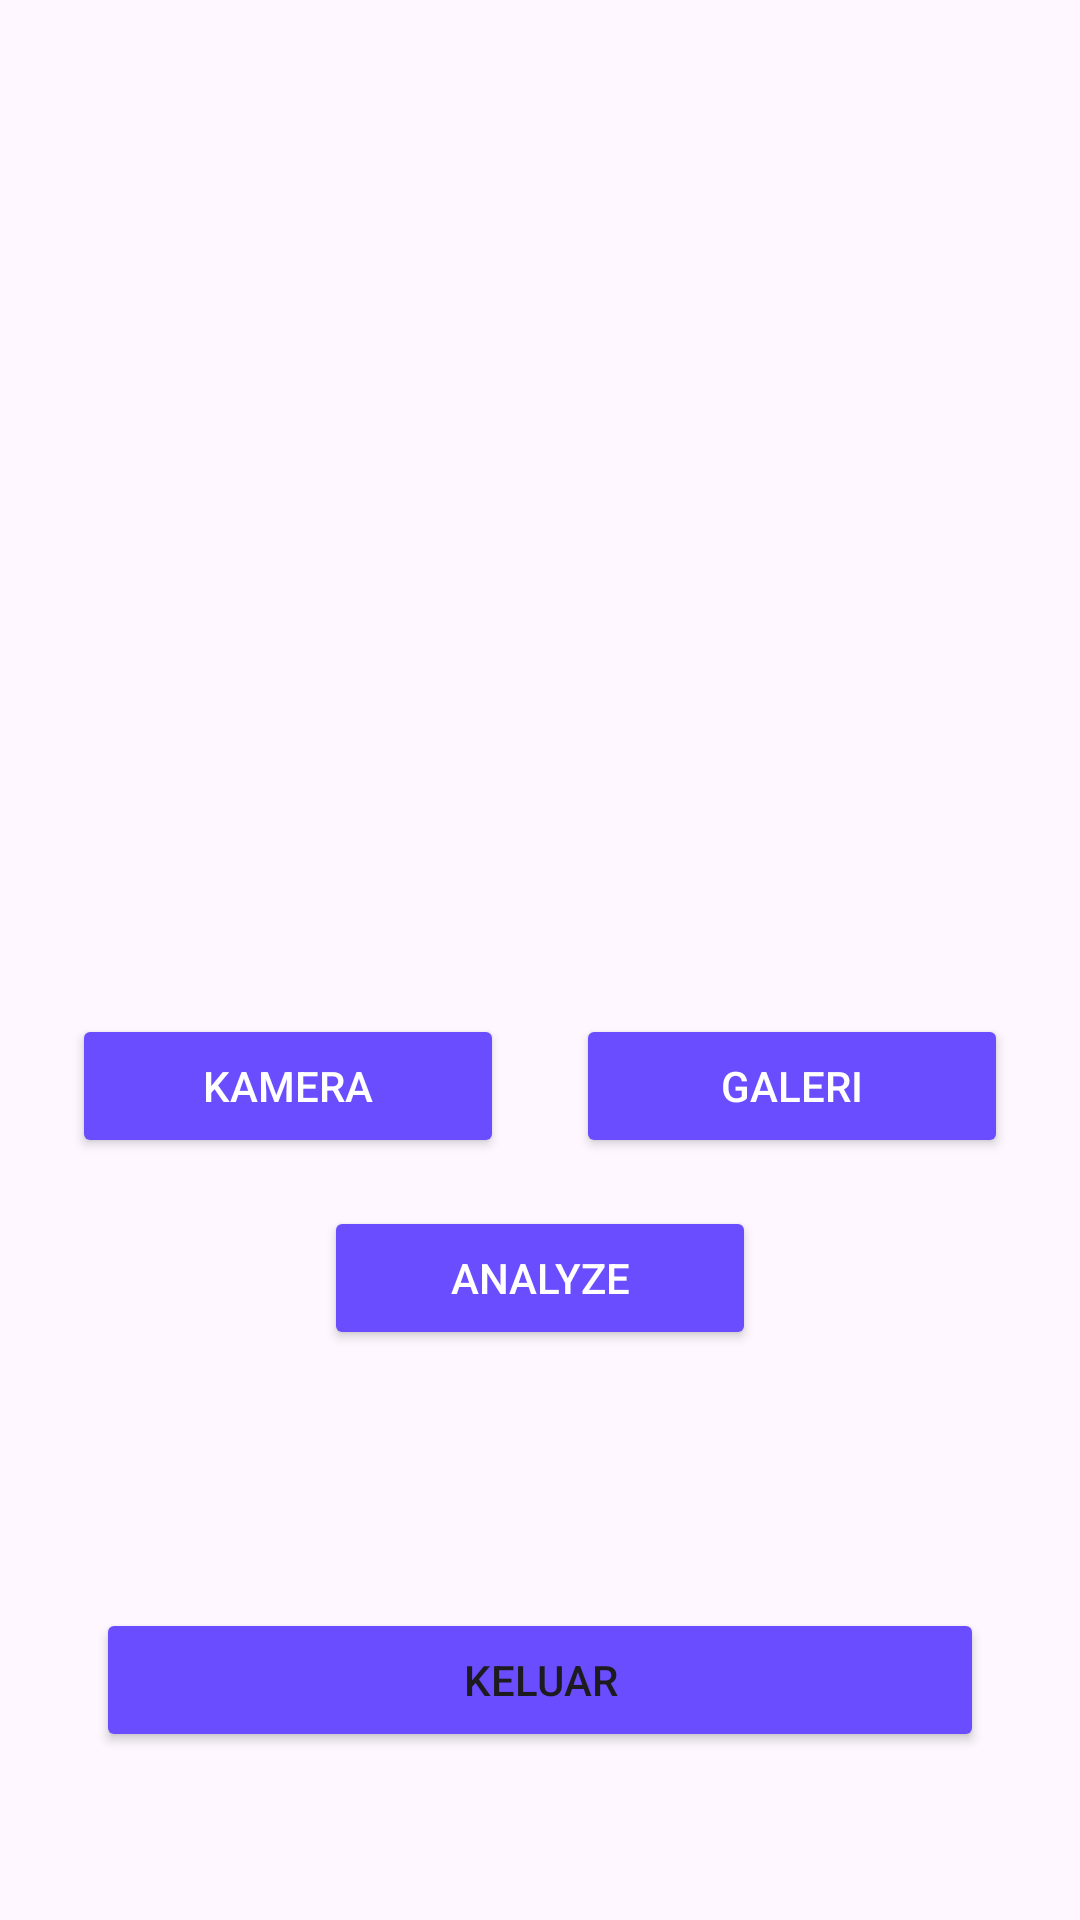

This screen was rendered from an Android layout file. Write that file and the resources it references.
<!-- AndroidManifest.xml: application theme Theme.CapstoneProjek -->
<!-- res/layout/activity_main.xml -->
<?xml version="1.0" encoding="utf-8"?>
<androidx.constraintlayout.widget.ConstraintLayout
    xmlns:android="http://schemas.android.com/apk/res/android"
    xmlns:app="http://schemas.android.com/apk/res-auto"
    xmlns:tools="http://schemas.android.com/tools"
    android:layout_width="match_parent"
    android:layout_height="match_parent"
    tools:context=".ui.main.MainActivity">

    
    <com.google.android.material.progressindicator.LinearProgressIndicator
        android:id="@+id/progressIndicator"
        android:layout_width="0dp"
        android:layout_height="wrap_content"
        android:indeterminate="true"
        android:visibility="gone"
        app:layout_constraintEnd_toEndOf="parent"
        app:layout_constraintStart_toStartOf="parent"
        app:layout_constraintTop_toTopOf="parent" />

    
    <ImageView
        android:id="@+id/previewImageView"
        android:layout_width="0dp"
        android:layout_height="290dp"
        android:layout_marginTop="48dp"
        android:background="@drawable/ic_image_holder_24"
        app:layout_constraintEnd_toEndOf="parent"
        app:layout_constraintStart_toStartOf="parent"
        app:layout_constraintTop_toTopOf="parent"
        app:layout_constraintWidth_percent="1.0" />

    
    <Button
        android:id="@+id/btn_Camera"
        android:layout_width="0dp"
        android:layout_height="wrap_content"
        android:text="@string/camera"
        android:backgroundTint="@color/blue"
        android:textColor="@android:color/white"
        app:layout_constraintEnd_toStartOf="@id/btn_Gallery"
        app:layout_constraintStart_toStartOf="parent"
        app:layout_constraintTop_toBottomOf="@id/previewImageView"
        app:layout_constraintWidth_percent="0.4" />

    
    <Button
        android:id="@+id/btn_Gallery"
        android:layout_width="0dp"
        android:layout_height="wrap_content"
        android:text="@string/gallery"
        android:backgroundTint="@color/blue"
        android:textColor="@android:color/white"
        app:layout_constraintEnd_toEndOf="parent"
        app:layout_constraintStart_toEndOf="@id/btn_Camera"
        app:layout_constraintTop_toBottomOf="@id/previewImageView"
        app:layout_constraintWidth_percent="0.4" />

    
    <Button
        android:id="@+id/analyzeButton"
        android:layout_width="0dp"
        android:layout_height="wrap_content"
        android:text="@string/analyze"
        android:backgroundTint="@color/blue"
        android:textColor="@android:color/white"
        app:layout_constraintTop_toBottomOf="@id/btn_Camera"
        app:layout_constraintEnd_toEndOf="parent"
        app:layout_constraintStart_toStartOf="parent"
        app:layout_constraintWidth_percent="0.4"
        android:layout_marginTop="16dp" />

    
    <Button
        android:id="@+id/btn_logout"
        android:layout_width="0dp"
        android:layout_height="wrap_content"
        android:layout_marginStart="32dp"
        android:layout_marginEnd="32dp"
        android:layout_marginBottom="56dp"
        android:backgroundTint="@color/blue"
        android:text="@string/logout"
        app:layout_constraintBottom_toBottomOf="parent"
        app:layout_constraintEnd_toEndOf="parent"
        app:layout_constraintStart_toStartOf="parent" />

</androidx.constraintlayout.widget.ConstraintLayout>
<!-- resources referenced by this layout -->
<resources>
  <color name="blue">#6A4DFF</color>
  <string name="analyze">Analyze</string>
  <string name="camera">Kamera</string>
  <string name="gallery">Galeri</string>
  <string name="logout">Keluar</string>
  <style name="Theme.CapstoneProjek" parent="Base.Theme.CapstoneProjek" />
  <style name="Base.Theme.CapstoneProjek" parent="Theme.Material3.DayNight">
          
          
      </style>
</resources>
